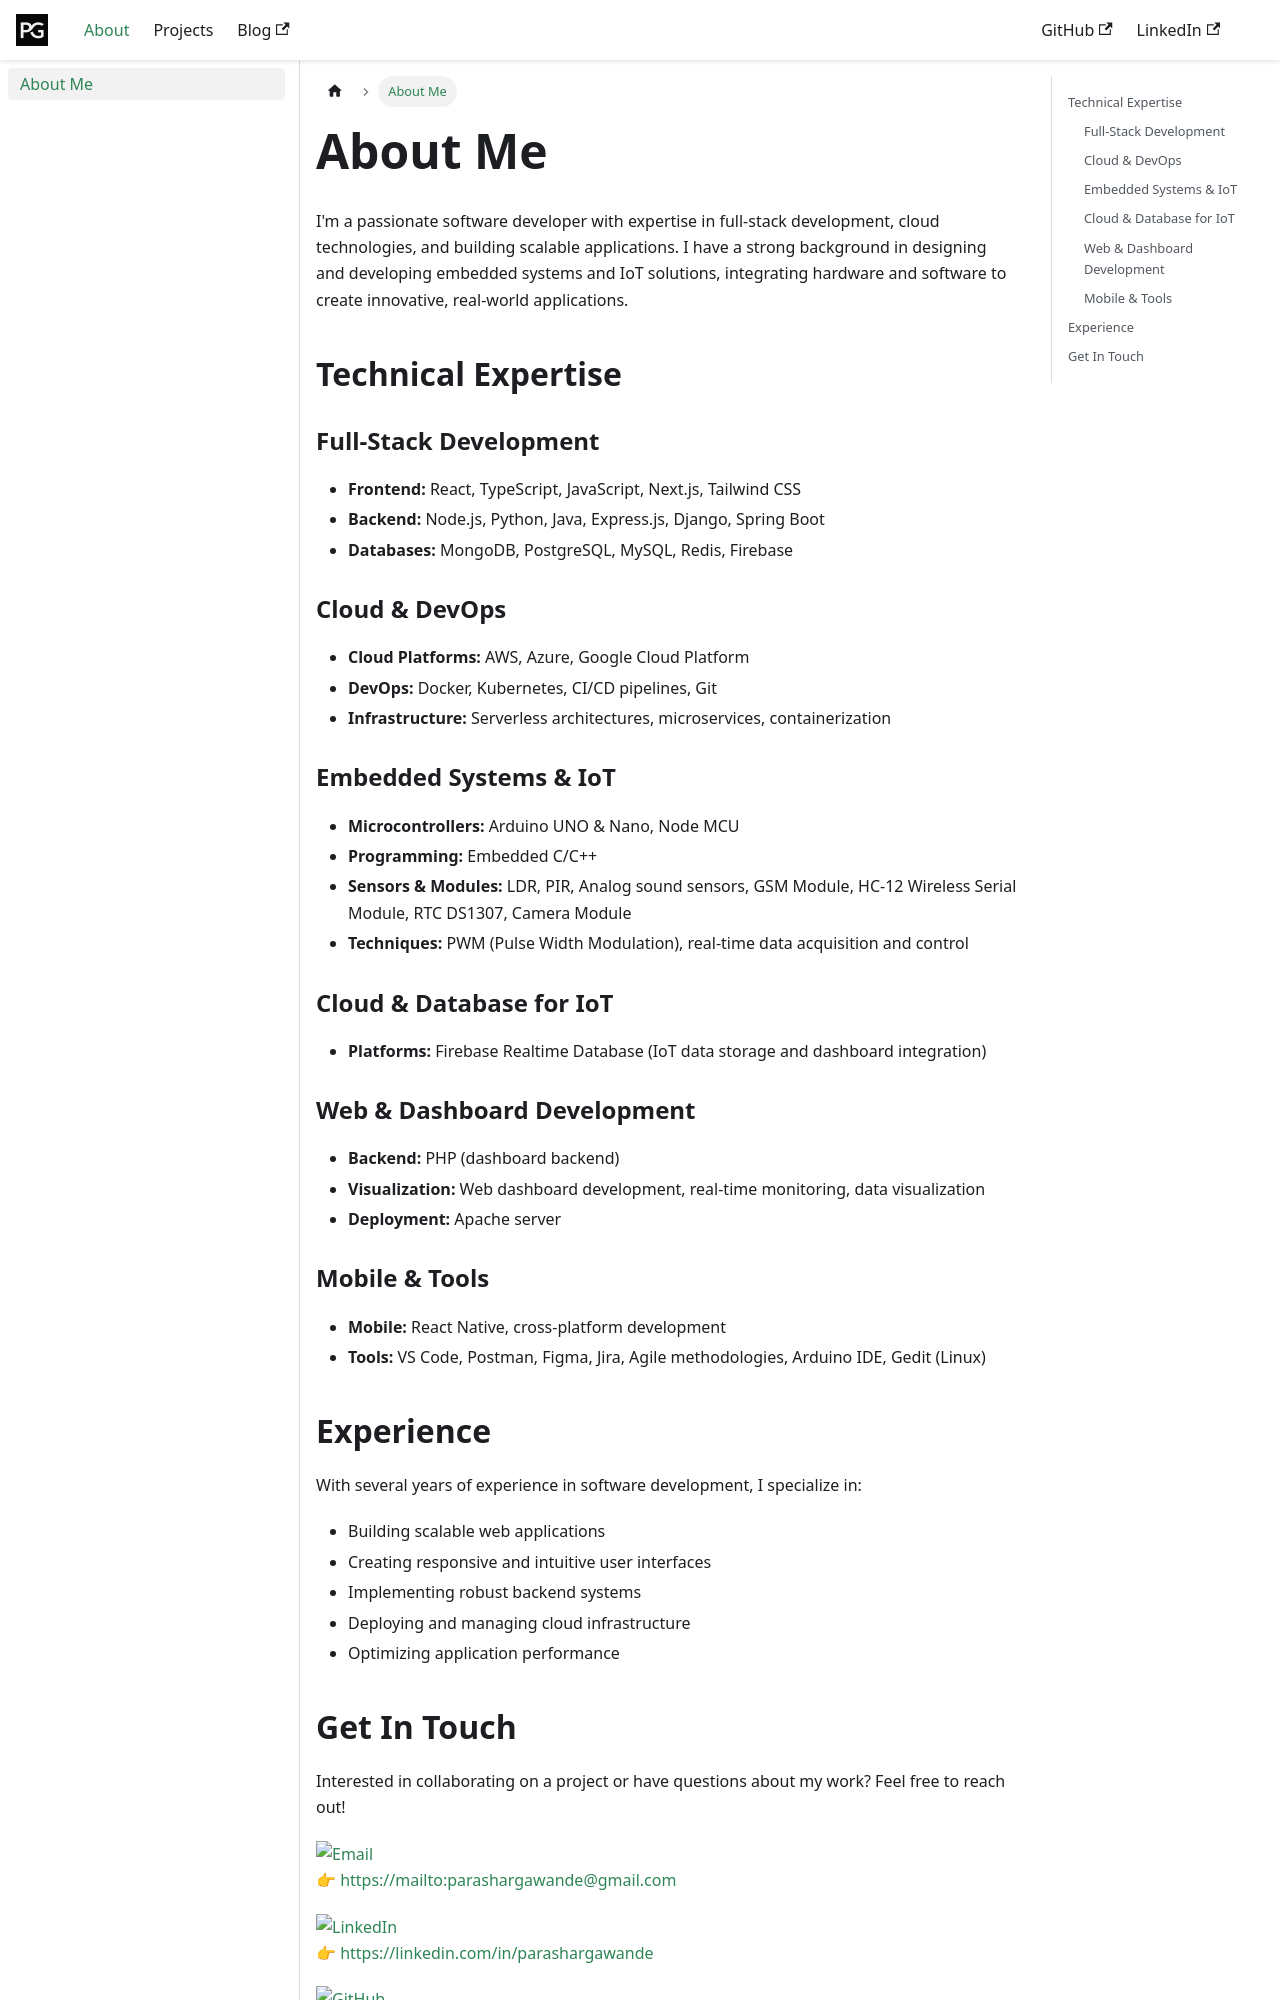

repository: parashargawande/parashargawande.github.io · page: docs/intro.html · generator: docusaurus

---
id: intro
title: About Me
sidebar_label: About Me
description: Learn more about Parashar Gawande
---

# About Me

## Hello! I'm Parashar Gawande 👋

I'm a passionate software developer with expertise in full-stack development, cloud technologies, and building scalable applications. I have a strong background in designing and developing embedded systems and IoT solutions, integrating hardware and software to create innovative, real-world applications.

## Technical Expertise

### Full-Stack Development
- **Frontend:** React, TypeScript, JavaScript, Next.js, Tailwind CSS
- **Backend:** Node.js, Python, Java, Express.js, Django, Spring Boot
- **Databases:** MongoDB, PostgreSQL, MySQL, Redis, Firebase

### Cloud & DevOps
- **Cloud Platforms:** AWS, Azure, Google Cloud Platform
- **DevOps:** Docker, Kubernetes, CI/CD pipelines, Git
- **Infrastructure:** Serverless architectures, microservices, containerization

### Embedded Systems & IoT
- **Microcontrollers:** Arduino UNO & Nano, Node MCU
- **Programming:** Embedded C/C++
- **Sensors & Modules:** LDR, PIR, Analog sound sensors, GSM Module, HC-12 Wireless Serial Module, RTC DS1307, Camera Module
- **Techniques:** PWM (Pulse Width Modulation), real-time data acquisition and control

### Cloud & Database for IoT
- **Platforms:** Firebase Realtime Database (IoT data storage and dashboard integration)

### Web & Dashboard Development
- **Backend:** PHP (dashboard backend)
- **Visualization:** Web dashboard development, real-time monitoring, data visualization
- **Deployment:** Apache server

### Mobile & Tools
- **Mobile:** React Native, cross-platform development
- **Tools:** VS Code, Postman, Figma, Jira, Agile methodologies, Arduino IDE, Gedit (Linux)

## Experience

With several years of experience in software development, I specialize in:
- Building scalable web applications
- Creating responsive and intuitive user interfaces
- Implementing robust backend systems
- Deploying and managing cloud infrastructure
- Optimizing application performance
